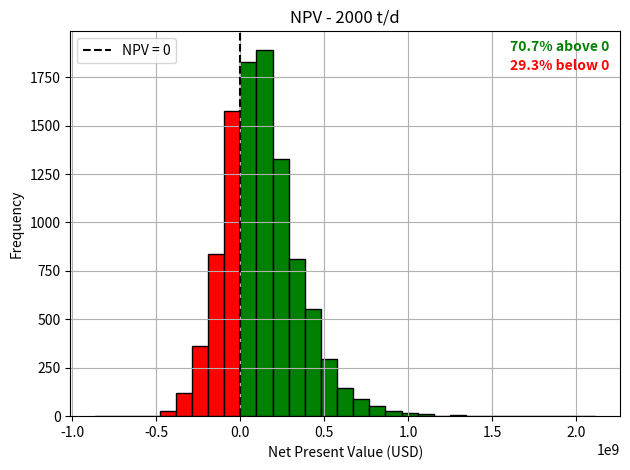

Write the Python code that produced this figure.
import numpy as np
import matplotlib.pyplot as plt

# Number of simulations
n_simulations = 10000
plant_size = 1000  # tonnes/day

# Fixed parameters
cal_val_waste_assume = 10  # GJ/t
elec_effic_assume = 0.25
cap_fac_assumed = 0.85

# Plant power rating (MWh/year)
plant_power_rating = (plant_size * cal_val_waste_assume * elec_effic_assume *
                      cap_fac_assumed * 365.25) / 3.6
print("Plant power rating (MWh/y):", plant_power_rating)

# CAPEX and OPEX
capex = np.random.normal(loc=585, scale=206, size=n_simulations) * plant_size * cap_fac_assumed*365 #USD/t*y * t/d * d/y
opex = capex/10

# Variable assumptions
cal_val_waste = np.random.normal(loc=11.48, scale=0.60, size=n_simulations)
elec_effic = np.random.normal(loc=0.25, scale=0.05, size=n_simulations)
cap_fac = np.random.normal(loc=0.841, scale=0.0822, size=n_simulations)

# Revenue
elec_tariff = 0.64 / 3.62  # USD/kWh
elec_prod_MWh_y = cal_val_waste * plant_size * elec_effic * 365 * cap_fac / 3.6
elec_prod_kWh_y = elec_prod_MWh_y * 1000
revenue = elec_prod_kWh_y * elec_tariff
print("Average annual revenue (USD):", np.mean(revenue))

# NPV calculation
discount_rate = np.random.normal(loc=0.065, scale=0.035, size=n_simulations)
plant_life = 22
npv = -capex + np.sum(
    [(revenue - opex) / (1 + discount_rate)**t for t in range(1, plant_life + 1)],
    axis=0
)

# Percent above/below zero
pct_above = 100 * np.sum(npv > 0) / n_simulations
pct_below = 100 - pct_above

# Create bins with one edge at NPV = 0
bin_width = (np.max(npv) - np.min(npv)) / 30
left_edge = np.floor(np.min(npv) / bin_width) * bin_width
right_edge = np.ceil(np.max(npv) / bin_width) * bin_width
bins = np.arange(left_edge, right_edge + bin_width, bin_width)

# Shift bins so that 0 is exactly a bin edge
zero_offset = 0 - (left_edge % bin_width)
bins = np.arange(left_edge - zero_offset, right_edge + bin_width, bin_width)

# Histogram
counts, bins, patches = plt.hist(npv, bins=bins, edgecolor='black')

# Color bars
for bin_left, bin_right, patch in zip(bins[:-1], bins[1:], patches):
    if bin_left < -5:
        patch.set_facecolor('red')
    else: 
        patch.set_facecolor('green')
   
# Plot formatting
plt.axvline(x=0, color='black', linestyle='--', label='NPV = 0')
plt.xlabel("Net Present Value (USD)")
plt.ylabel("Frequency")
plt.title("NPV - 2000 t/d")
plt.legend()

# Add bold percentage text in plot
plt.text(0.98, 0.95, f"{pct_above:.1f}% above 0",
         color='green', weight='bold', ha='right', transform=plt.gca().transAxes)
plt.text(0.98, 0.90, f"{pct_below:.1f}% below 0",
         color='red', weight='bold', ha='right', transform=plt.gca().transAxes)

plt.grid(True)
plt.tight_layout()
plt.show()
